The GitHub repository umarriaz-code/EcoTex contains a labelled image folder "dataset" with 5 categories: cotton, denim, polyester, silk, wool. Examples follow, each with its label.

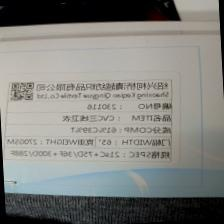
Label: wool

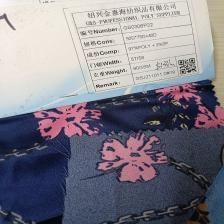
Label: polyester

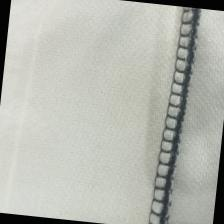
Label: cotton

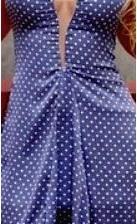
Label: silk

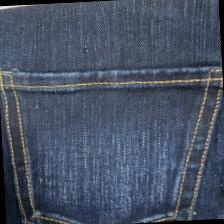
Label: denim

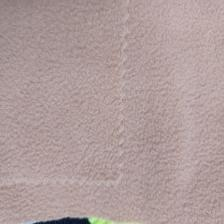
Label: wool
